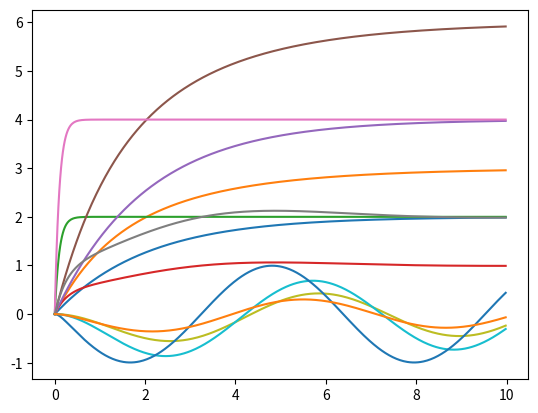

Write the Python code that produced this figure.
import numpy as np
import scipy.signal as sig
import scipy.integrate as itg
#import scipy.integrate.odeint as ode
import matplotlib.pyplot as plt
from math import *

#############################################################################
#zad 1.1                                                                    #
#############################################################################

def GetKalmanMatrix(A : np.array, B : np.array):
    n = A.shape[0]
    Ohm = [A**i @ B for i in range(n)]
    Ohm = np.concatenate(Ohm, axis=1)
    return Ohm

#1
R1 = 2
C1 = 1
R2 = 4
C2 = 0.5

A1 = np.array( [[-1/(R1*C1), 0],
                [0, -1/(R2*C2)]])
B1 = np.array( [[1/(R1*C1)],
                [1/(R2*C2)]])
ster1 = False


#rank1 = np.linalg.matrix_rank()
K = GetKalmanMatrix(A1, B1)
if np.linalg.matrix_rank(K) == A1.shape[0]:
     ster1 = True
#2
R = 1
C1 = 1
C2 = 2
C3 = 3

A2 = np.array( [[-1/(R*C1), 0, 0],
                [0, -1/(R*C2), 0],
                [0, 0, -1/(R*C3)]] )
B2 = np.array( [[1/(R*C1)],
                [1/(R*C2)],
                [1/(R*C3)]] )
ster2 = False

K = GetKalmanMatrix(A2, B2)
if np.linalg.matrix_rank(K) == A2.shape[0]:
     ster2 = True
#3
R = 1
L1 = 0.1
L2 = 0.1
C1 = 0.1
C2 = 0.1

A3 = np.array( [[0, 1/L1, 0, 0],
                [-1/C1, -1/(R*C1), 0, -1/(R*C1)],
                [0, 0, 0, 1/L2],
                [0, -1/(R*C2), -1/C2, -1/(R*C2)]] )
B3 = np.array( [[0],
                [1/(R*C1)],
                [0],
                [1/(R*C2)]] )
ster3 = False

K = GetKalmanMatrix(A3, B3)
if np.linalg.matrix_rank(K) == A3.shape[0]:
    ster3 = True

#4
R1 = 2
L1 = 0.5
R2 = 1
L2 = 1
C = 2

A4 = np.array( [[-R1/L1, 0, -1/L1],
                [0, 0, 1/L2],
                [1/C, -1/C, -R2/C]] )
B4 = np.array( [[1/L1],
                [0],
                [0]] )
ster4 = False

K = GetKalmanMatrix(A4, B4)
if np.linalg.matrix_rank(K) == A4.shape[0]:
    ster4 = True


#############################################################################
#zad 1.2                                                                    #
#############################################################################
C1 = np.array([1, 1])
C2 = np.array([1, 1, 1])
C3 = np.array([1, 1, 1, 1])
C4 = C2

t = np.linspace(0, 10, 500, endpoint=False)

u_step = [1] * len(t)
u_2step = [2] * len(t)
u_sin = [sin(ti) * (-1/2) for ti in t]

u = [u_step, u_2step, u_sin]

A = [A1, A2, A3, A4]
B = [B1, B2, B3, B4]
C = [C1, C2, C3, C4]
color = ['r', 'g', 'b', 'c']
ster = [ster1, ster2, ster3, ster4]

if(__name__ == "__main__"):
    for ui in u:
        for i in range(4):
            sys = sig.StateSpace(A[i], B[i], C[i], 0)
            t, o, _ = sig.lsim(sys, ui, t)
            plt.plot(t, o)
        plt.show()
